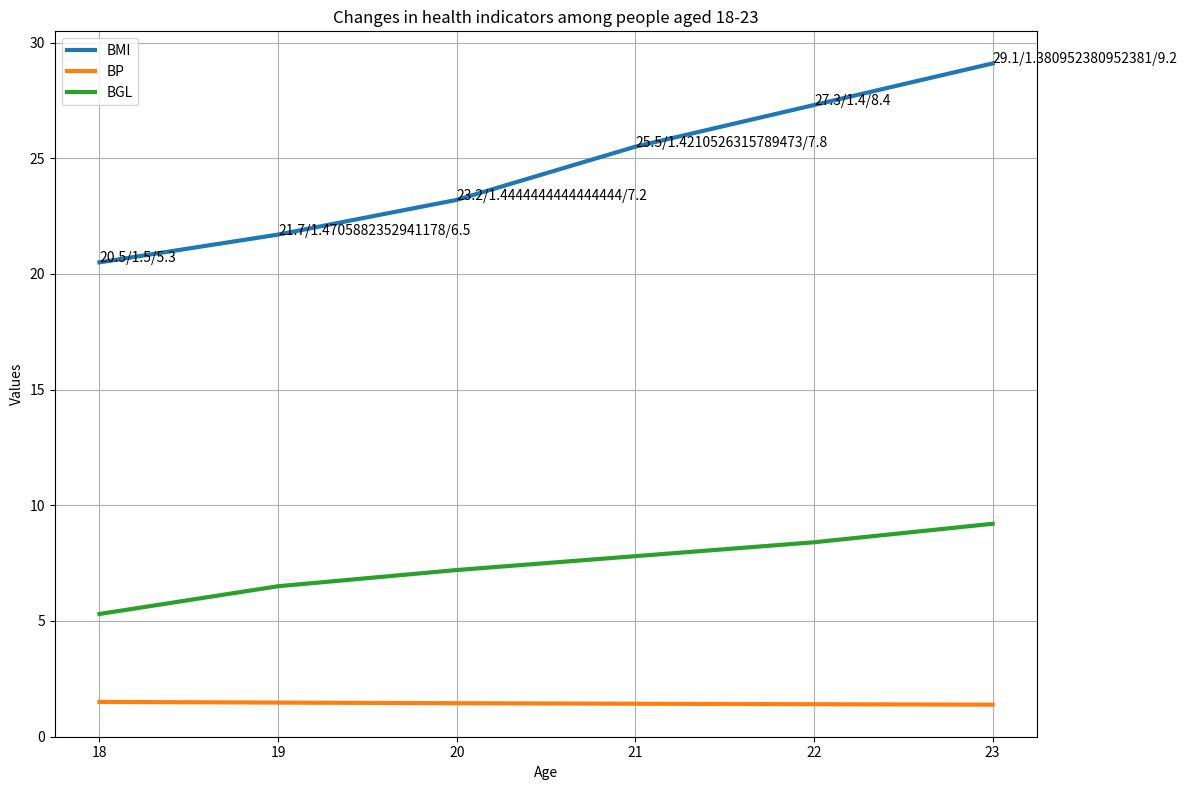

Recreate this plot in Python. (Note: this script raises an exception after producing the figure.)

import matplotlib.pyplot as plt
import numpy as np

age = [18, 19, 20, 21, 22, 23]
bmi = [20.5, 21.7, 23.2, 25.5, 27.3, 29.1]
bp = [120/80, 125/85, 130/90, 135/95, 140/100, 145/105]
bgl = [5.3, 6.5, 7.2, 7.8, 8.4, 9.2]

fig = plt.figure(figsize = (12, 8))
ax = plt.subplot()

plt.plot(age, bmi, label = "BMI", linewidth = 3)
plt.plot(age, bp, label = "BP", linewidth = 3)
plt.plot(age, bgl, label = "BGL", linewidth = 3)

for a, b, c, d in zip(age, bmi, bp, bgl):
    plt.annotate(str(b) + "/" + str(c) + "/" + str(d), xy = (a, b))

ax.set_title("Changes in health indicators among people aged 18-23")
ax.set_xlabel("Age")
ax.set_ylabel("Values")

ax.set_xticks(age)
ax.grid()

ax.legend()

plt.tight_layout()
plt.savefig("line chart/png/310.png")
plt.clf()
